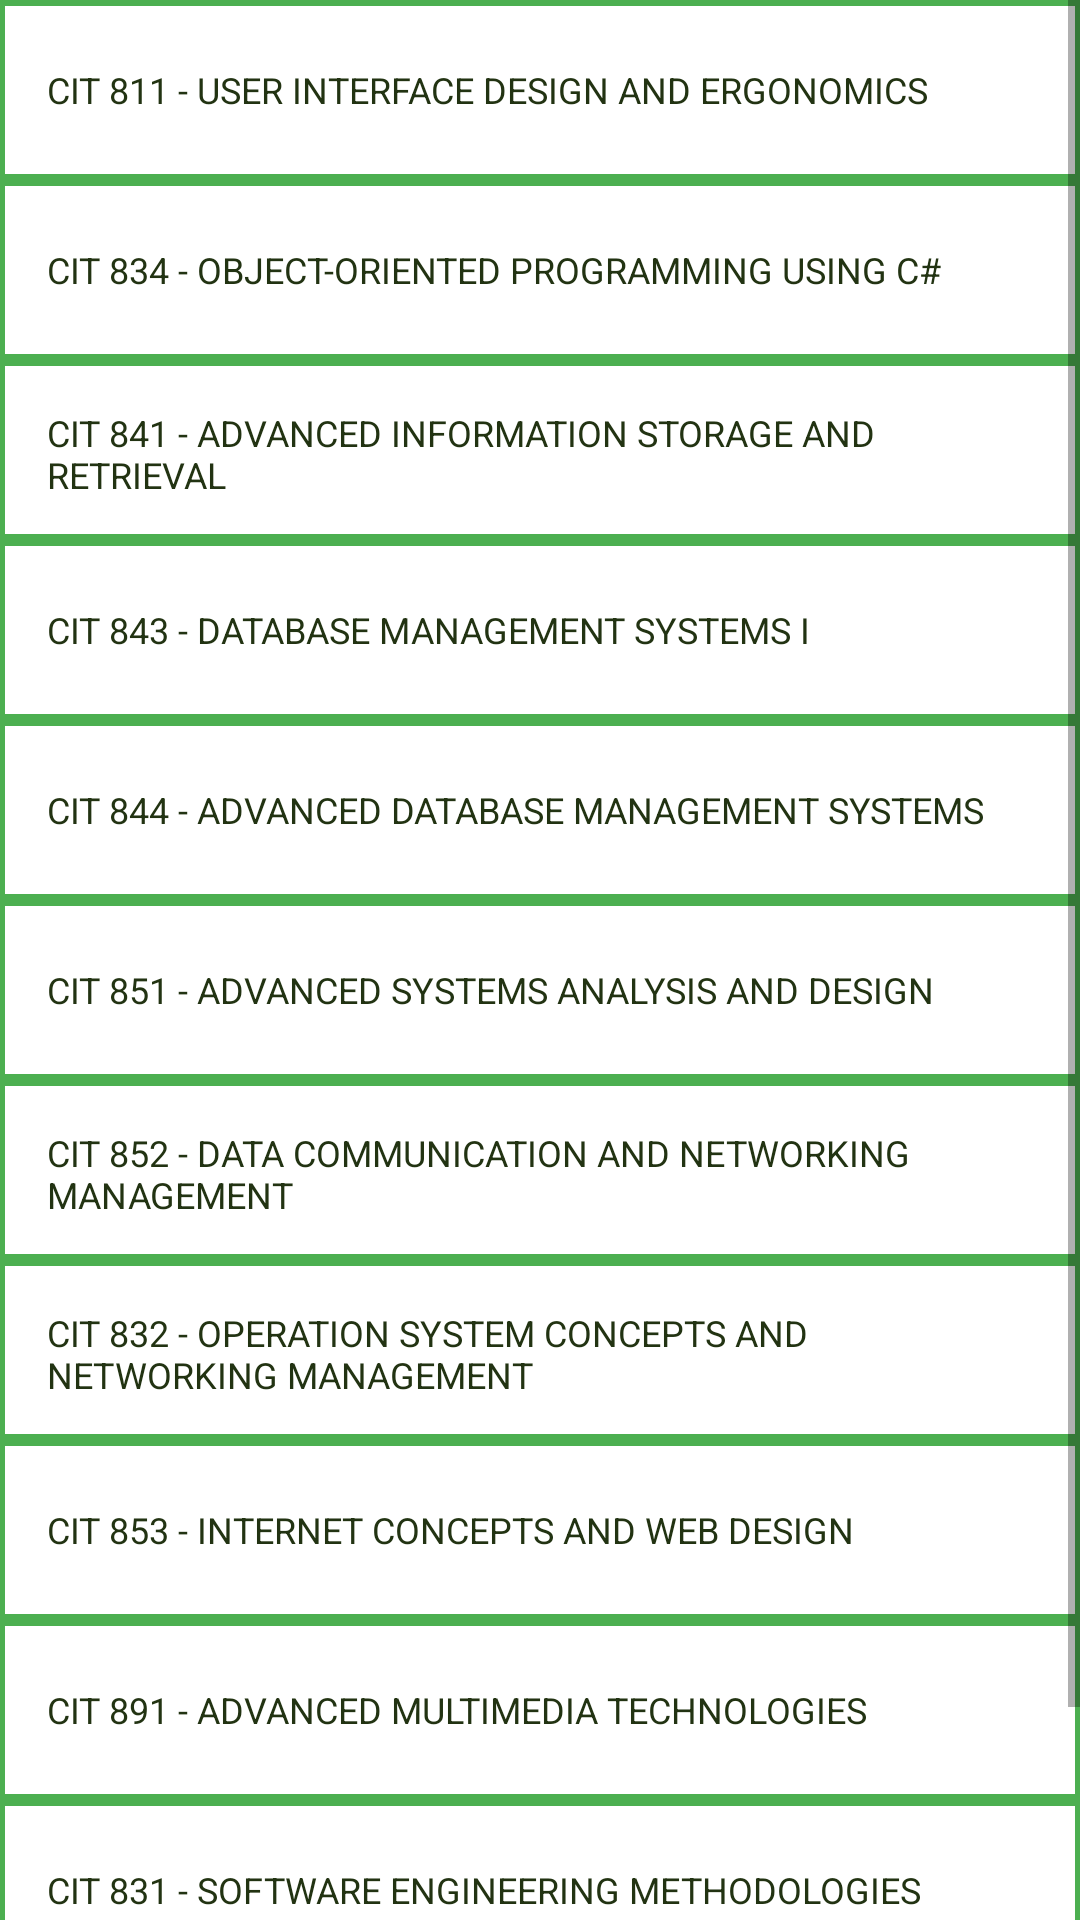

This screen was rendered from an Android layout file. Write that file and the resources it references.
<!-- AndroidManifest.xml: application theme AppTheme -->
<!-- res/layout/activity_noun_courses.xml -->
<ScrollView xmlns:android="http://schemas.android.com/apk/res/android"
    xmlns:tools="http://schemas.android.com/tools"
    android:layout_width="match_parent"
    android:layout_height="match_parent"
    tools:context=".MainActivity">

    <LinearLayout
        android:layout_width="match_parent"
        android:layout_height="match_parent"
        android:orientation="vertical"
        android:paddingBottom="@dimen/activity_vertical_margin"
        android:paddingLeft="@dimen/activity_horizontal_margin"
        android:paddingRight="@dimen/activity_horizontal_margin"
        android:paddingTop="@dimen/activity_vertical_margin">


        <TextView
            style="@style/HeaderTextStyle"
            android:paddingBottom="16dp"
            android:paddingTop="16dp"
            android:paddingLeft="16dp"
            android:paddingRight="16dp"
            android:background="@drawable/blackline"
            android:text="CIT 811 - User Interface Design and Ergonomics"/>

        <TextView
            style="@style/HeaderTextStyle"
            android:paddingBottom="16dp"
            android:paddingTop="16dp"
            android:paddingLeft="16dp"
            android:paddingRight="16dp"
            android:background="@drawable/blackline"
            android:text="CIT 834 - Object-Oriented Programming Using C#"

            />
        <TextView
            style="@style/HeaderTextStyle"
            android:paddingBottom="16dp"
            android:paddingTop="16dp"
            android:paddingLeft="16dp"
            android:paddingRight="16dp"
            android:background="@drawable/blackline"
            android:text="CIT 841 - Advanced Information Storage and Retrieval"
            />
        <TextView
            style="@style/HeaderTextStyle"
            android:paddingBottom="16dp"
            android:paddingTop="16dp"
            android:paddingLeft="16dp"
            android:paddingRight="16dp"
            android:background="@drawable/blackline"
            android:text="CIT 843 - Database Management Systems I"
            />
        <TextView
            style="@style/HeaderTextStyle"
            android:paddingBottom="16dp"
            android:paddingTop="16dp"
            android:paddingLeft="16dp"
            android:paddingRight="16dp"
            android:background="@drawable/blackline"
            android:text="CIT 844 - Advanced Database Management Systems"
            />
        <TextView
            style="@style/HeaderTextStyle"
            android:paddingBottom="16dp"
            android:paddingTop="16dp"
            android:paddingLeft="16dp"
            android:paddingRight="16dp"
            android:background="@drawable/blackline"
            android:text="CIT 851 - Advanced Systems Analysis and Design"
            />
        <TextView
            style="@style/HeaderTextStyle"
            android:paddingBottom="16dp"
            android:paddingTop="16dp"
            android:paddingLeft="16dp"
            android:paddingRight="16dp"
            android:background="@drawable/blackline"
            android:text="CIT 852 - Data Communication and Networking Management"
            />
        <TextView
            style="@style/HeaderTextStyle"
            android:paddingBottom="16dp"
            android:paddingTop="16dp"
            android:paddingLeft="16dp"
            android:paddingRight="16dp"
            android:background="@drawable/blackline"
            android:text="CIT 832 - Operation System Concepts and Networking Management"
            />
        <TextView
            style="@style/HeaderTextStyle"
            android:paddingBottom="16dp"
            android:paddingTop="16dp"
            android:paddingLeft="16dp"
            android:paddingRight="16dp"
            android:background="@drawable/blackline"
            android:text="CIT 853 - Internet Concepts and Web Design"
            />
        <TextView
            style="@style/HeaderTextStyle"
            android:paddingBottom="16dp"
            android:paddingTop="16dp"
            android:paddingLeft="16dp"
            android:paddingRight="16dp"
            android:background="@drawable/blackline"
            android:text="CIT 891 - Advanced Multimedia Technologies"
            />
        <TextView
            style="@style/HeaderTextStyle"
            android:paddingBottom="16dp"
            android:paddingTop="16dp"
            android:paddingLeft="16dp"
            android:paddingRight="16dp"
            android:background="@drawable/blackline"
            android:text="CIT 831 - Software Engineering Methodologies"
            />
        <TextView
            style="@style/HeaderTextStyle"
            android:paddingBottom="16dp"
            android:paddingTop="16dp"
            android:paddingLeft="16dp"
            android:paddingRight="16dp"
            android:background="@drawable/blackline"
            android:text="CIT 802 - Technical Report Writing"
            />

    </LinearLayout>
</ScrollView>
<!-- resources referenced by this layout -->
<resources>
  <!-- drawable blackline (drawable) -->
  <?xml version="1.0" encoding="utf-8"?>
  
  
      <shape xmlns:android="http://schemas.android.com/apk/res/android"
      android:shape="rectangle" >
          <solid android:color="@android:color/white"
  
              />
          <stroke
              android:width="2dip"
              android:color="#4CAF50"/>
      </shape>
  <style name="HeaderTextStyle" parent="@style/AppTheme">
          <item name="android:textSize">12sp</item>
          <item name="android:layout_width">match_parent</item>
          <item name="android:layout_height">60dp</item>
          <item name="android:gravity">center_vertical</item>
          <item name="android:textAllCaps">true</item>
          <item name="android:textColor">#223312</item>
      </style>
  <style name="AppTheme" parent="Theme.AppCompat.Light.DarkActionBar">
          
          
          <item name="colorPrimary">#4CAF50</item>
          
          <item name="colorPrimaryDark">#388E3C</item>
          
          <item name="colorAccent">#F4FF81</item>
  
  
      </style>
</resources>
